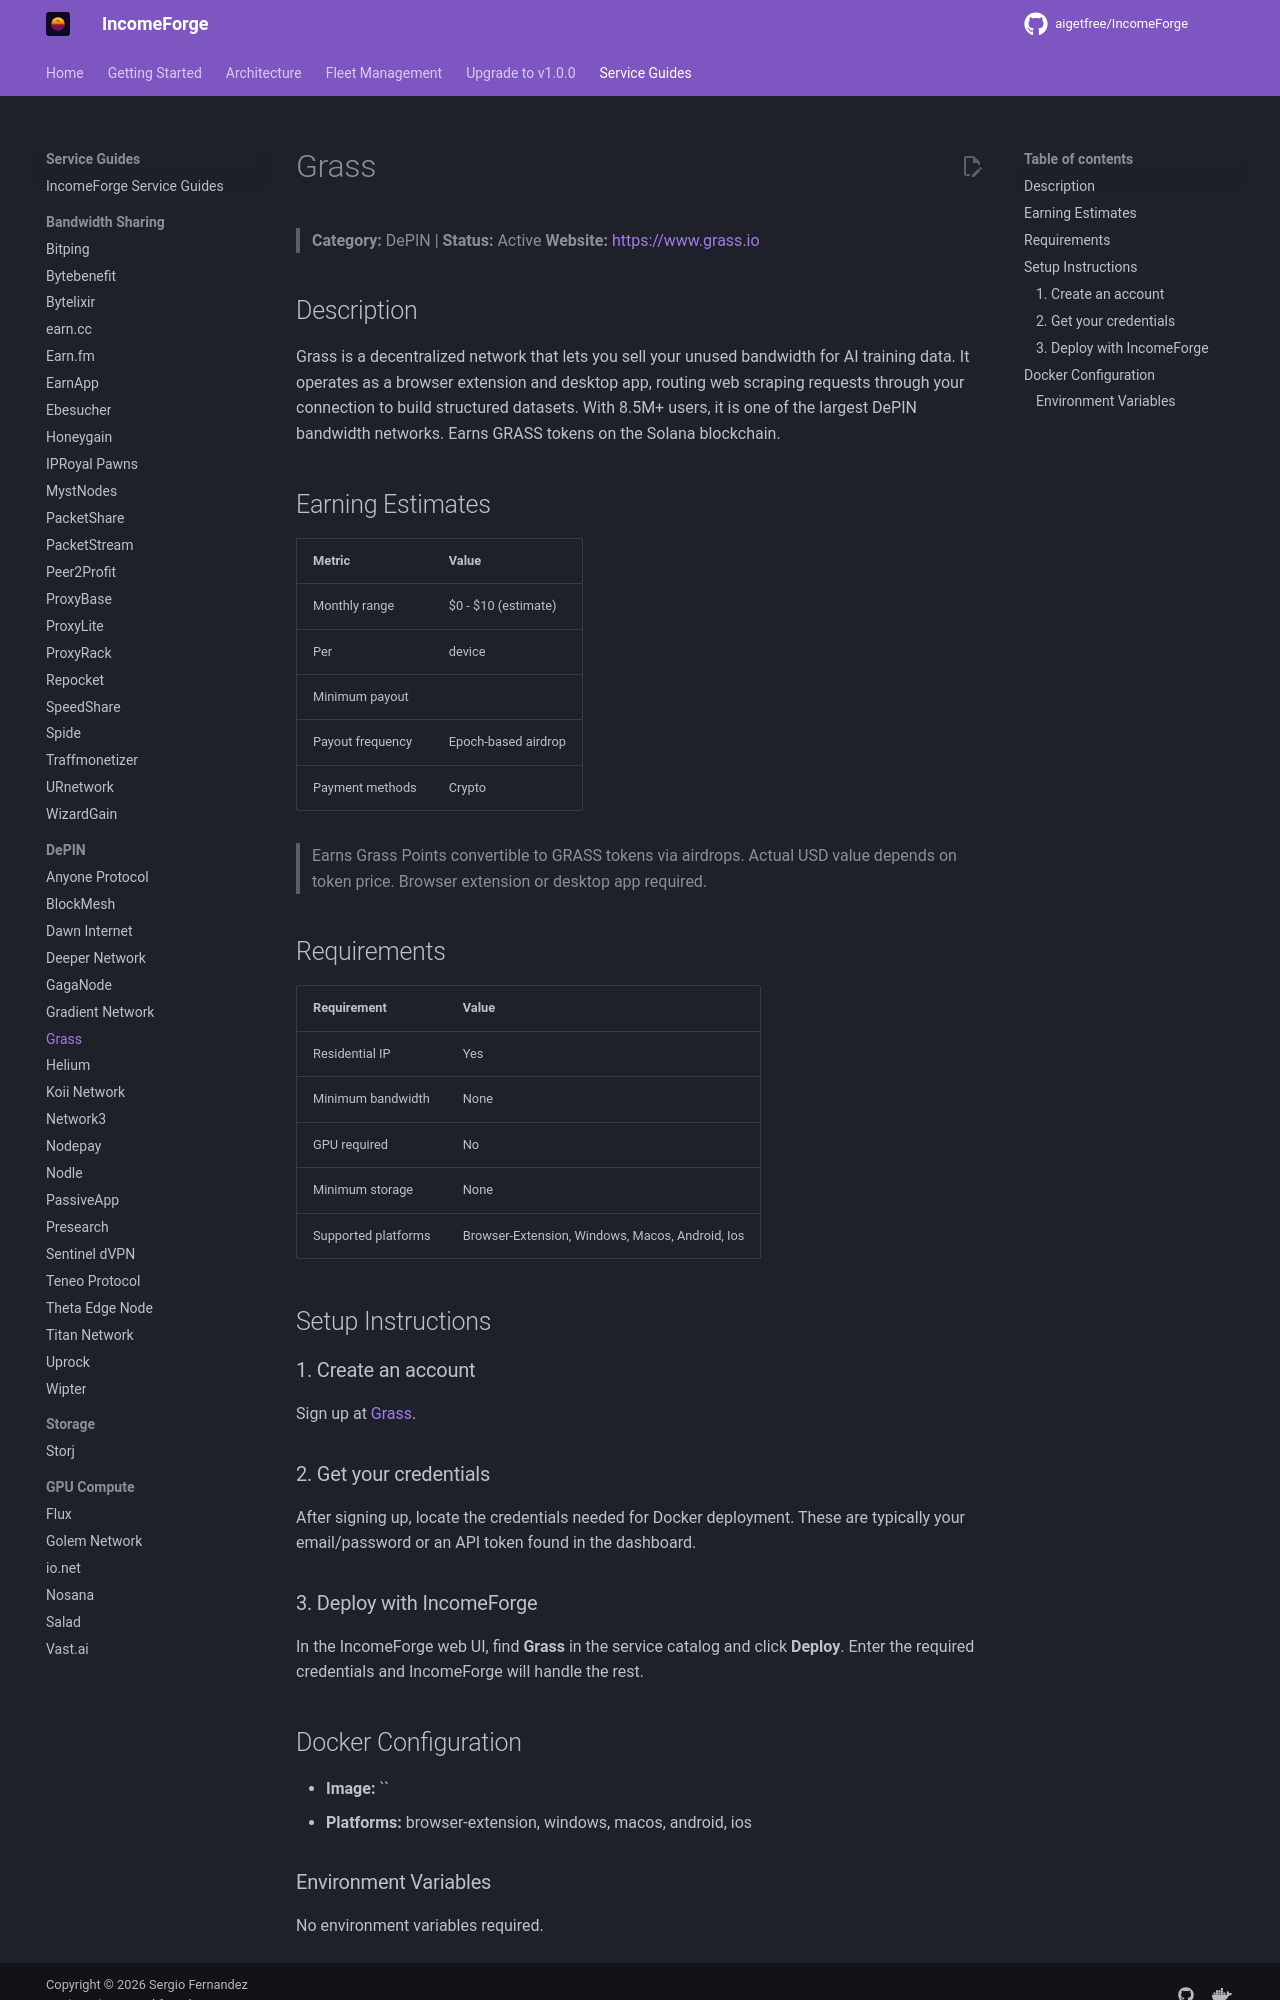

repository: NullTarder/IncomeForge · page: guides/grass/index.html · generator: mkdocs

# Grass

> **Category:** DePIN | **Status:** Active
> **Website:** [https://www.grass.io](https://www.grass.io)

## Description

Grass is a decentralized network that lets you sell your unused bandwidth for AI training data. It operates as a browser extension and desktop app, routing web scraping requests through your connection to build structured datasets. With 8.5M+ users, it is one of the largest DePIN bandwidth networks. Earns GRASS tokens on the Solana blockchain.

## Earning Estimates

| Metric | Value |
|--------|-------|
| Monthly range | $0 - $10 (estimate) |
| Per | device |
| Minimum payout |  |
| Payout frequency | Epoch-based airdrop |
| Payment methods | Crypto |

> Earns Grass Points convertible to GRASS tokens via airdrops. Actual USD value depends on token price. Browser extension or desktop app required.

## Requirements

| Requirement | Value |
|-------------|-------|
| Residential IP | Yes |
| Minimum bandwidth | None |
| GPU required | No |
| Minimum storage | None |
| Supported platforms | Browser-Extension, Windows, Macos, Android, Ios |

## Setup Instructions

### 1. Create an account

Sign up at [Grass](https://app.grass.io/register?referralCode=kn8FNEPnUr2tMqE).

### 2. Get your credentials

After signing up, locate the credentials needed for Docker deployment. These are typically your email/password or an API token found in the dashboard.

### 3. Deploy with IncomeForge

In the IncomeForge web UI, find **Grass** in the service catalog and click **Deploy**. Enter the required credentials and IncomeForge will handle the rest.

## Docker Configuration

- **Image:** ``
- **Platforms:** browser-extension, windows, macos, android, ios
